Photos from the image-classification dataset "data" in the GitHub repository yogay2021/ChineseChess-Project. Its 9 classes are: cannon, car, elephant, general, horse, marshal, minister, scholar, solider.

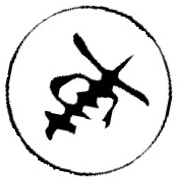
Label: car

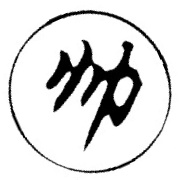
Label: marshal

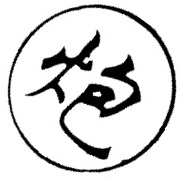
Label: cannon

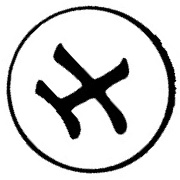
Label: scholar

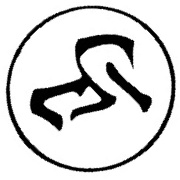
Label: horse

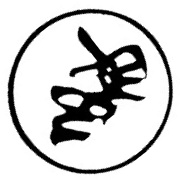
Label: elephant
